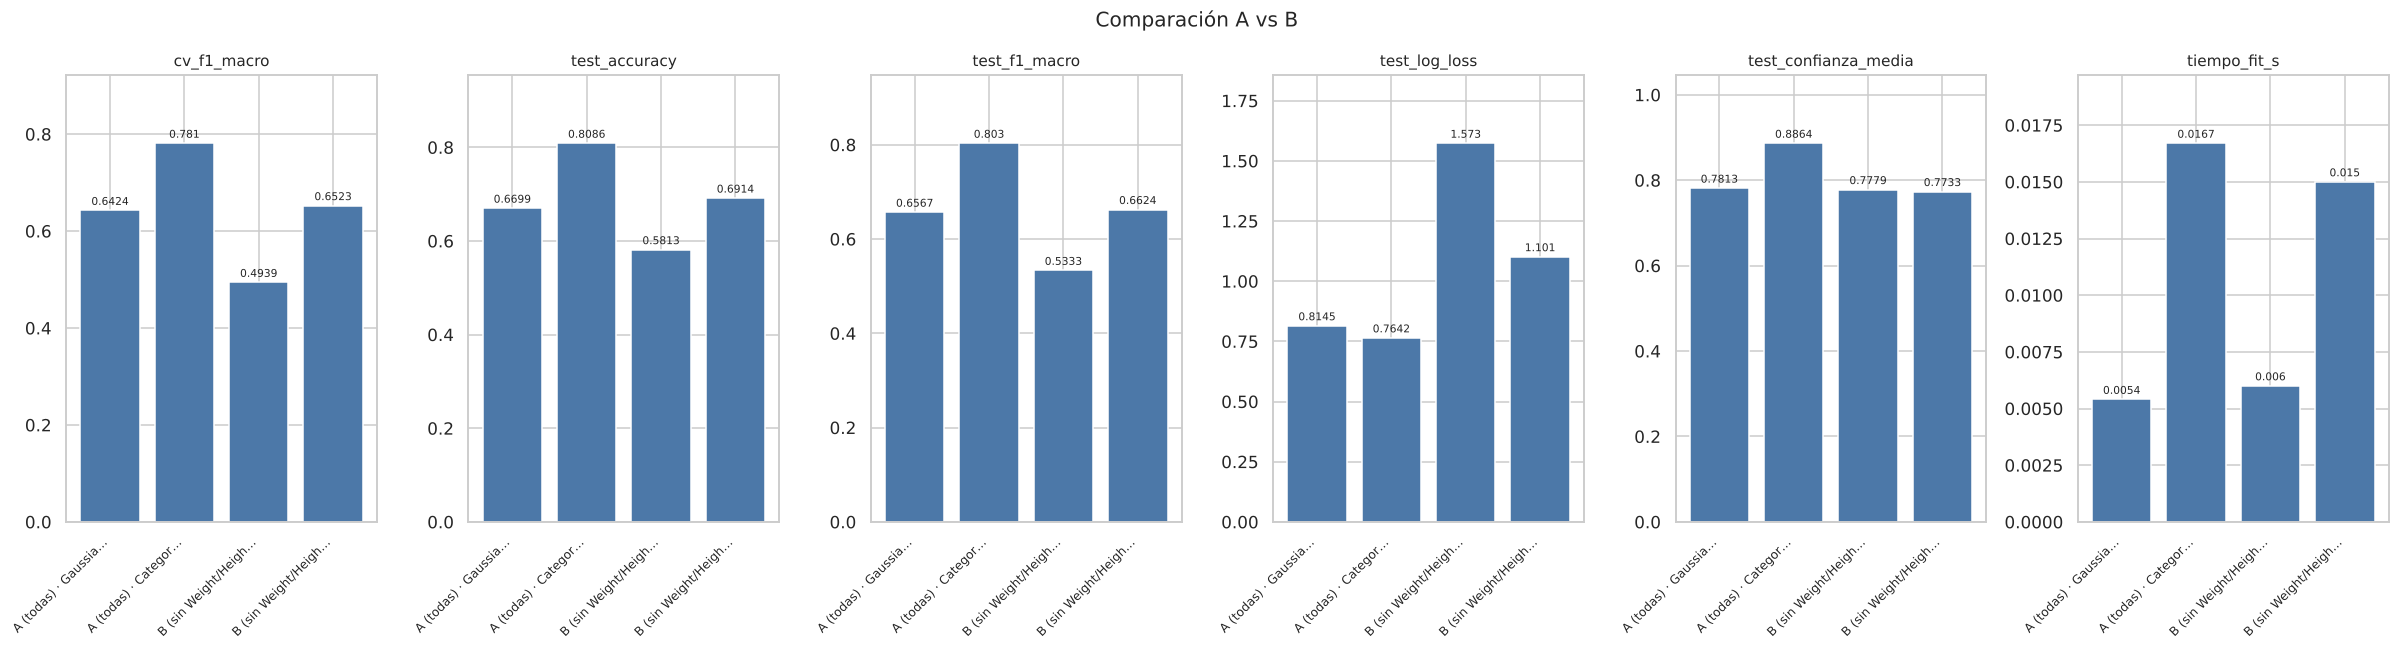

The table this chart was drawn from, first rows:
, , cv_f1_macro, test_accuracy, test_f1_macro, test_log_loss, test_confianza_media, tiempo_fit_s
A (todas), GaussianNB, 0.6424, 0.6699, 0.6567, 0.8145, 0.7813, 0.0054
A (todas), CategoricalNB, 0.7810, 0.8086, 0.8030, 0.7642, 0.8864, 0.0167
B (sin Weight/Height), GaussianNB, 0.4939, 0.5813, 0.5333, 1.573, 0.7779, 0.0060
B (sin Weight/Height), CategoricalNB, 0.6523, 0.6914, 0.6624, 1.101, 0.7733, 0.0150
